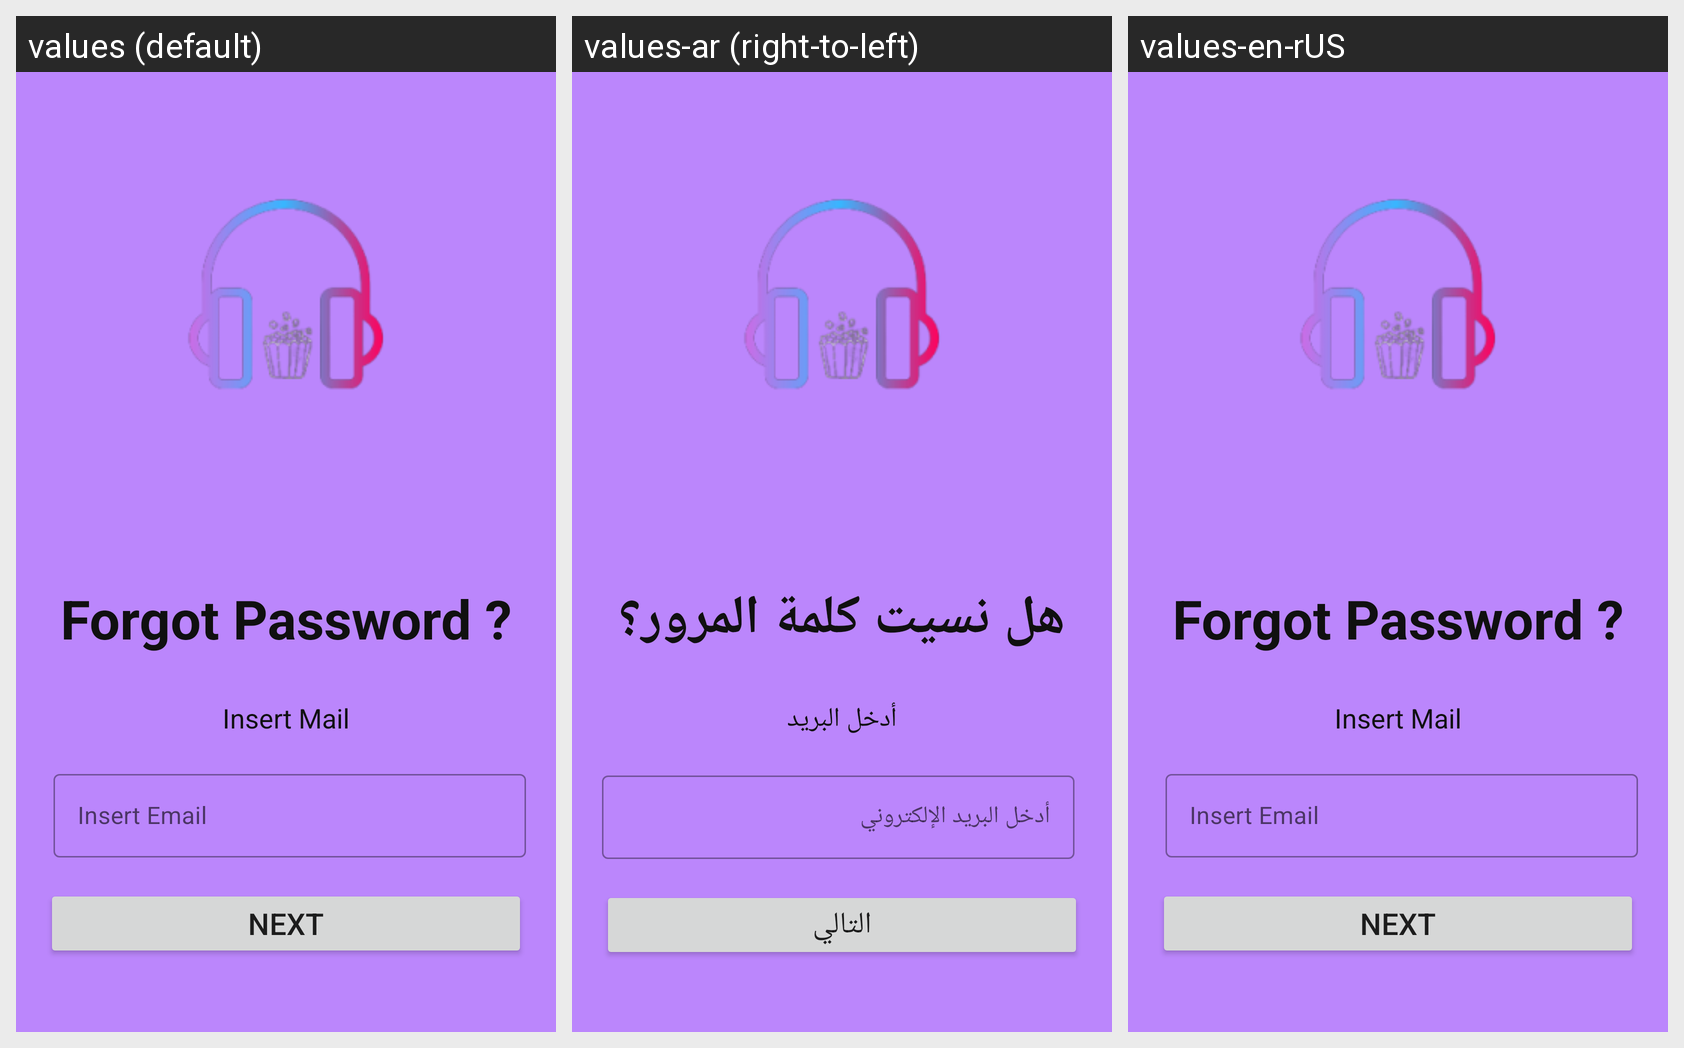

For this localized Android screen grid, give each drawn string resource with its value in every locale shown.
Android screen res/layout/forgetpwd_layout.xml rendered under 3 locales, left to right: values (default), values-ar (right-to-left), values-en-rUS. Device: Nexus 5 (rendered at 1080×1920; each locale shown at half size, 540×960, under a caption strip naming it); theme Theme.DemoApp.
Strings drawn on this screen, with the default value and each locale's value (text and hints the layout hard-codes, and strings that could not be matched under every locale, appear in the picture but are not listed):

forgot_password
  values: Forgot Password ?
  values-ar: هل نسيت كلمة المرور؟
  values-en-rUS: Forgot Password ?

insert_mail
  values: Insert Mail
  values-ar: أدخل البريد
  values-en-rUS: Insert Mail

insert_email
  values: Insert Email
  values-ar: أدخل البريد الإلكتروني
  values-en-rUS: Insert Email

next
  values: Next
  values-ar: التالي
  values-en-rUS: Next
